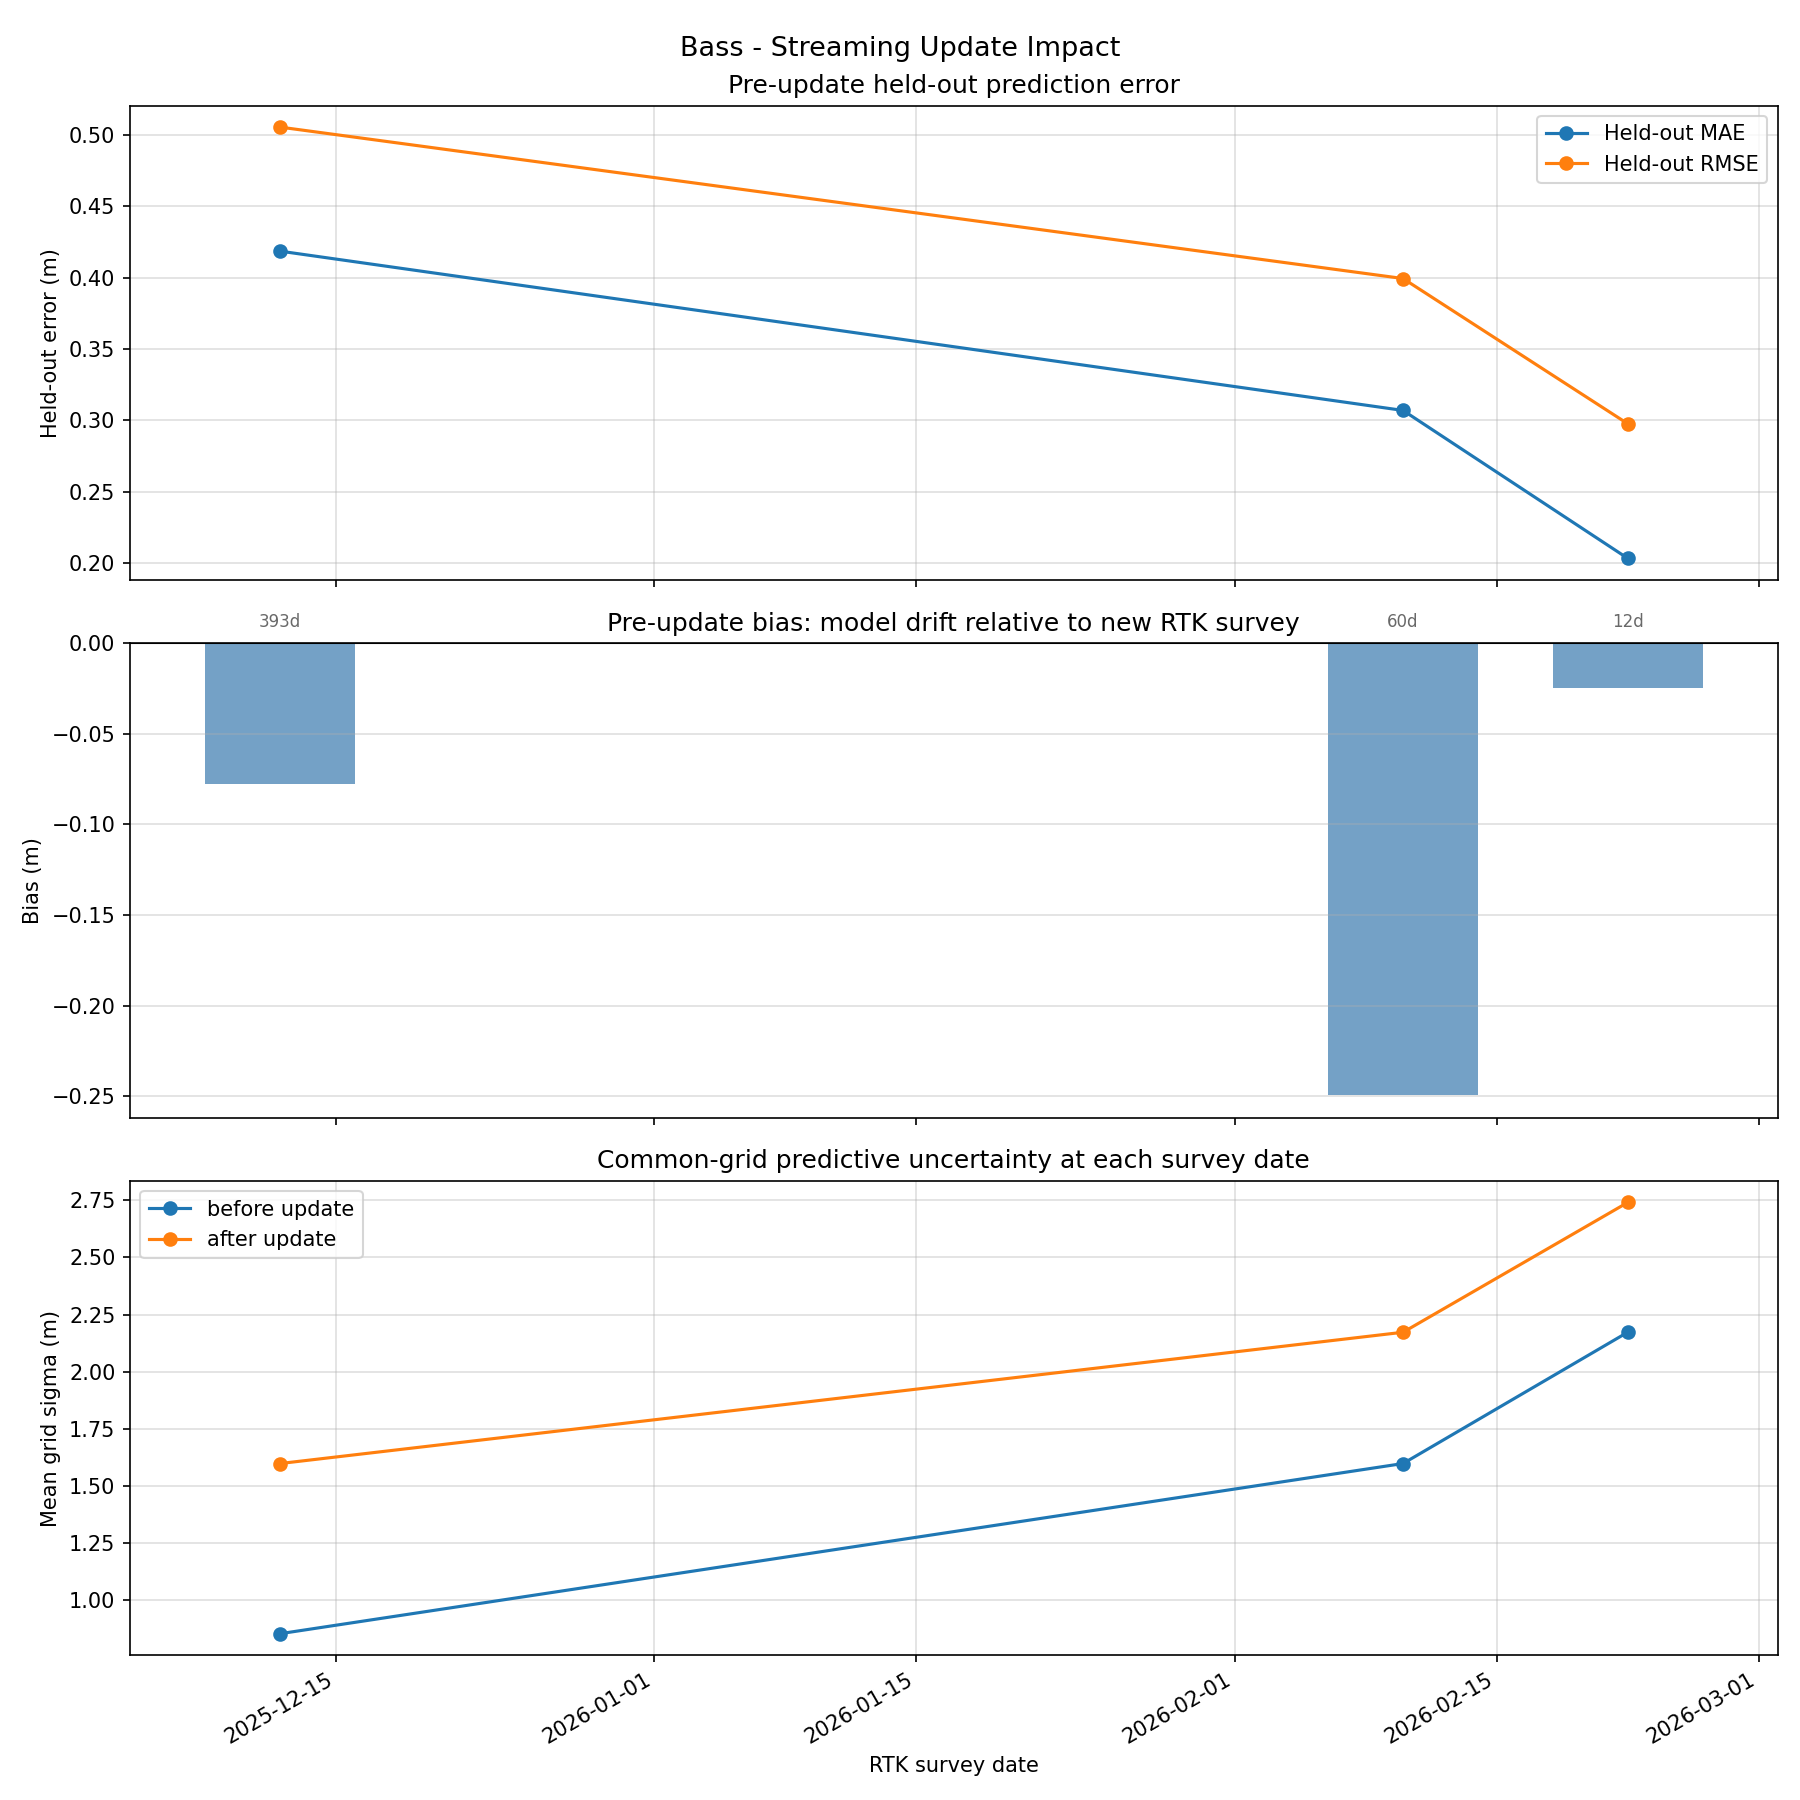

The data file committed next to this chart (first rows):
file, date, gap_days, n_points, heldout_MAE_m, heldout_RMSE_m, heldout_Bias_m, heldout_R2, heldout_mean_sigma_m, heldout_median_sigma_m, heldout_p90_sigma_m, heldout_pct_1s, heldout_pct_2s, grid_mean_sigma_before_m, grid_median_sigma_before_m, grid_p90_sigma_before_m, grid_mean_sigma_after_m, grid_median_sigma_after_m, grid_p90_sigma_after_m, grid_sigma_reduction_m, grid_sigma_reduction_pct, checkpoint_after_update, update_stage, abs_heldout_bias_m
BASS_12-12-2025(TDS).csv, 2025-12-12, 393, 143, 0.4185, 0.5053, -0.0776, 0.7891, 0.3534, 0.3519, 0.3596, 46.2, 80.4, 0.8526, 0.6595, 1.686, 1.598, 1.58, 2.51, -0.745, -87.38, /Users/naqduck/Downloads/SVGP DT Fraim/M…, after_update_checkpointed, 0.0776
BASS_02-10-2026(TDS).csv, 2026-02-10, 60, 110, 0.307, 0.3993, -0.2493, 0.7627, 0.2326, 0.2309, 0.2403, 52.7, 73.6, 1.598, 1.58, 2.51, 2.172, 2.322, 3.056, -0.5748, -35.97, /Users/naqduck/Downloads/SVGP DT Fraim/M…, after_update_checkpointed, 0.2493
BASS_02-22-2026(TDS).csv, 2026-02-22, 12, 154, 0.2035, 0.2977, -0.0248, 0.9556, 0.2196, 0.1872, 0.3177, 61.7, 92.2, 2.173, 2.322, 3.056, 2.741, 3.1, 3.621, -0.5682, -26.15, /Users/naqduck/Downloads/SVGP DT Fraim/M…, after_update_checkpointed, 0.0248
